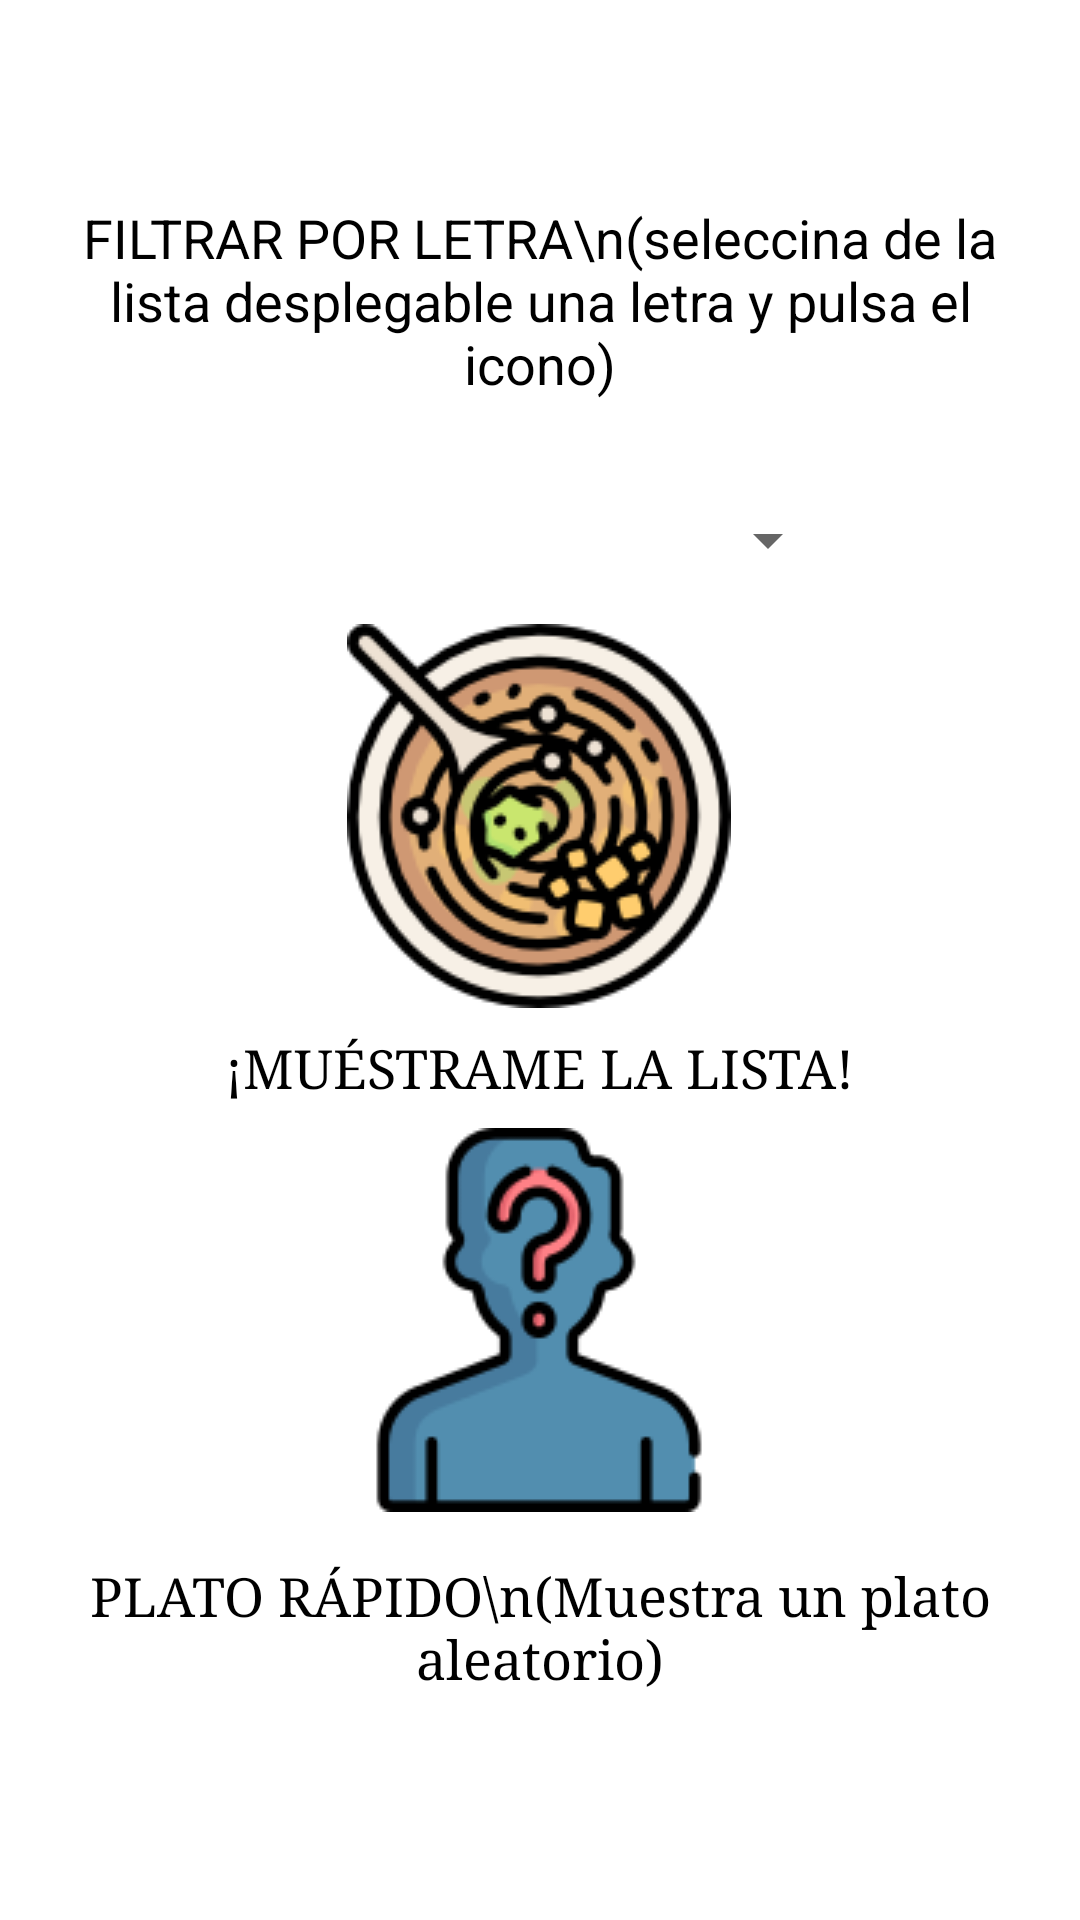

Reconstruct the res/layout file that produces this screen, plus the resources it refers to.
<!-- AndroidManifest.xml: application theme Theme.EjercicioAPIRest -->
<!-- res/layout/activity_food_main.xml -->
<?xml version="1.0" encoding="utf-8"?>
<androidx.constraintlayout.widget.ConstraintLayout xmlns:android="http://schemas.android.com/apk/res/android"
    xmlns:app="http://schemas.android.com/apk/res-auto"
    xmlns:tools="http://schemas.android.com/tools"
    android:layout_width="match_parent"
    android:layout_height="match_parent"
    tools:context=".CoctailMain"
    android:background="@drawable/fondocomida">

    <TextView
        android:id="@+id/sp_titulo"
        android:layout_width="332dp"
        android:layout_height="77dp"
        android:layout_marginBottom="24dp"
        android:text="FILTRAR POR LETRA\n(seleccina de la lista desplegable una letra y pulsa el icono)"
        android:textAlignment="center"
        android:textColor="@color/black"
        android:textSize="18dp"
        app:layout_constraintBottom_toTopOf="@+id/sp_letra"
        app:layout_constraintEnd_toEndOf="@+id/sp_letra"
        app:layout_constraintStart_toStartOf="@+id/sp_letra" />

    <Spinner
        android:id="@+id/sp_letra"
        android:layout_width="match_parent"
        android:layout_height="wrap_content"
        android:layout_marginBottom="16dp"
        android:layout_marginLeft="80dp"
        android:layout_marginRight="80dp"
        app:layout_constraintBottom_toTopOf="@+id/btn_lista"
        app:layout_constraintEnd_toEndOf="parent"
        app:layout_constraintHorizontal_bias="0.0"
        app:layout_constraintStart_toStartOf="parent" />

    <ImageButton
        android:id="@+id/btn_lista"
        android:layout_width="wrap_content"
        android:layout_height="wrap_content"
        android:layout_marginTop="208dp"
        android:background="@drawable/ramenicono"
        android:text="Random"
        app:layout_constraintEnd_toEndOf="parent"
        app:layout_constraintHorizontal_bias="0.498"
        app:layout_constraintStart_toStartOf="parent"
        app:layout_constraintTop_toTopOf="parent" />

    <TextView
        android:id="@+id/listViewText"
        android:layout_width="wrap_content"
        android:layout_height="wrap_content"
        android:layout_marginTop="8dp"
        android:fontFamily="serif"
        android:text="¡MUÉSTRAME LA LISTA!"
        android:textAlignment="center"
        android:textSize="18dp"
        android:textColor="@color/black"
        app:layout_constraintEnd_toEndOf="@+id/btn_lista"
        app:layout_constraintStart_toStartOf="@+id/btn_lista"
        app:layout_constraintTop_toBottomOf="@+id/btn_lista" />

    <ImageButton
        android:id="@+id/btn_randomFood"
        android:layout_width="wrap_content"
        android:layout_height="wrap_content"
        android:layout_marginBottom="136dp"
        android:background="@drawable/unknown"
        android:text="Random"
        app:layout_constraintBottom_toBottomOf="parent"
        app:layout_constraintEnd_toEndOf="parent"
        app:layout_constraintHorizontal_bias="0.498"
        app:layout_constraintStart_toStartOf="parent" />

    <TextView
        android:id="@+id/bebida"
        android:layout_width="wrap_content"
        android:layout_height="wrap_content"
        android:layout_marginTop="16dp"
        android:fontFamily="serif"
        android:textAlignment="center"
        android:text="PLATO RÁPIDO\n(Muestra un plato aleatorio)"
        android:textSize="18dp"
        android:textColor="@color/black"
        app:layout_constraintEnd_toEndOf="@+id/btn_randomFood"
        app:layout_constraintStart_toStartOf="@+id/btn_randomFood"
        app:layout_constraintTop_toBottomOf="@+id/btn_randomFood" />

</androidx.constraintlayout.widget.ConstraintLayout>
<!-- resources referenced by this layout -->
<resources>
  <!-- drawable ramenicono: png bitmap (drawable, 19469 bytes) -->
  <!-- drawable unknown: png bitmap (drawable, 6883 bytes) -->
  <style name="Theme.EjercicioAPIRest" parent="Theme.MaterialComponents.DayNight.NoActionBar">
          
          <item name="colorPrimary">@color/purple_500</item>
          <item name="colorPrimaryVariant">@color/purple_700</item>
          <item name="colorOnPrimary">@color/white</item>
          
          <item name="colorSecondary">@color/teal_200</item>
          <item name="colorSecondaryVariant">@color/teal_700</item>
          <item name="colorOnSecondary">@color/black</item>
          
          <item name="android:statusBarColor">?attr/colorPrimaryVariant</item>
          
      </style>
  <!-- not gathered from this repository: default colours our renderer supplied (Android Studio template values) -->
  <color name="purple_500">#FF6200EE</color>
  <color name="purple_700">#FF3700B3</color>
  <color name="teal_200">#FF03DAC5</color>
  <color name="teal_700">#FF018786</color>
  <color name="black">#FF000000</color>
  <color name="white">#FFFFFFFF</color>
</resources>
